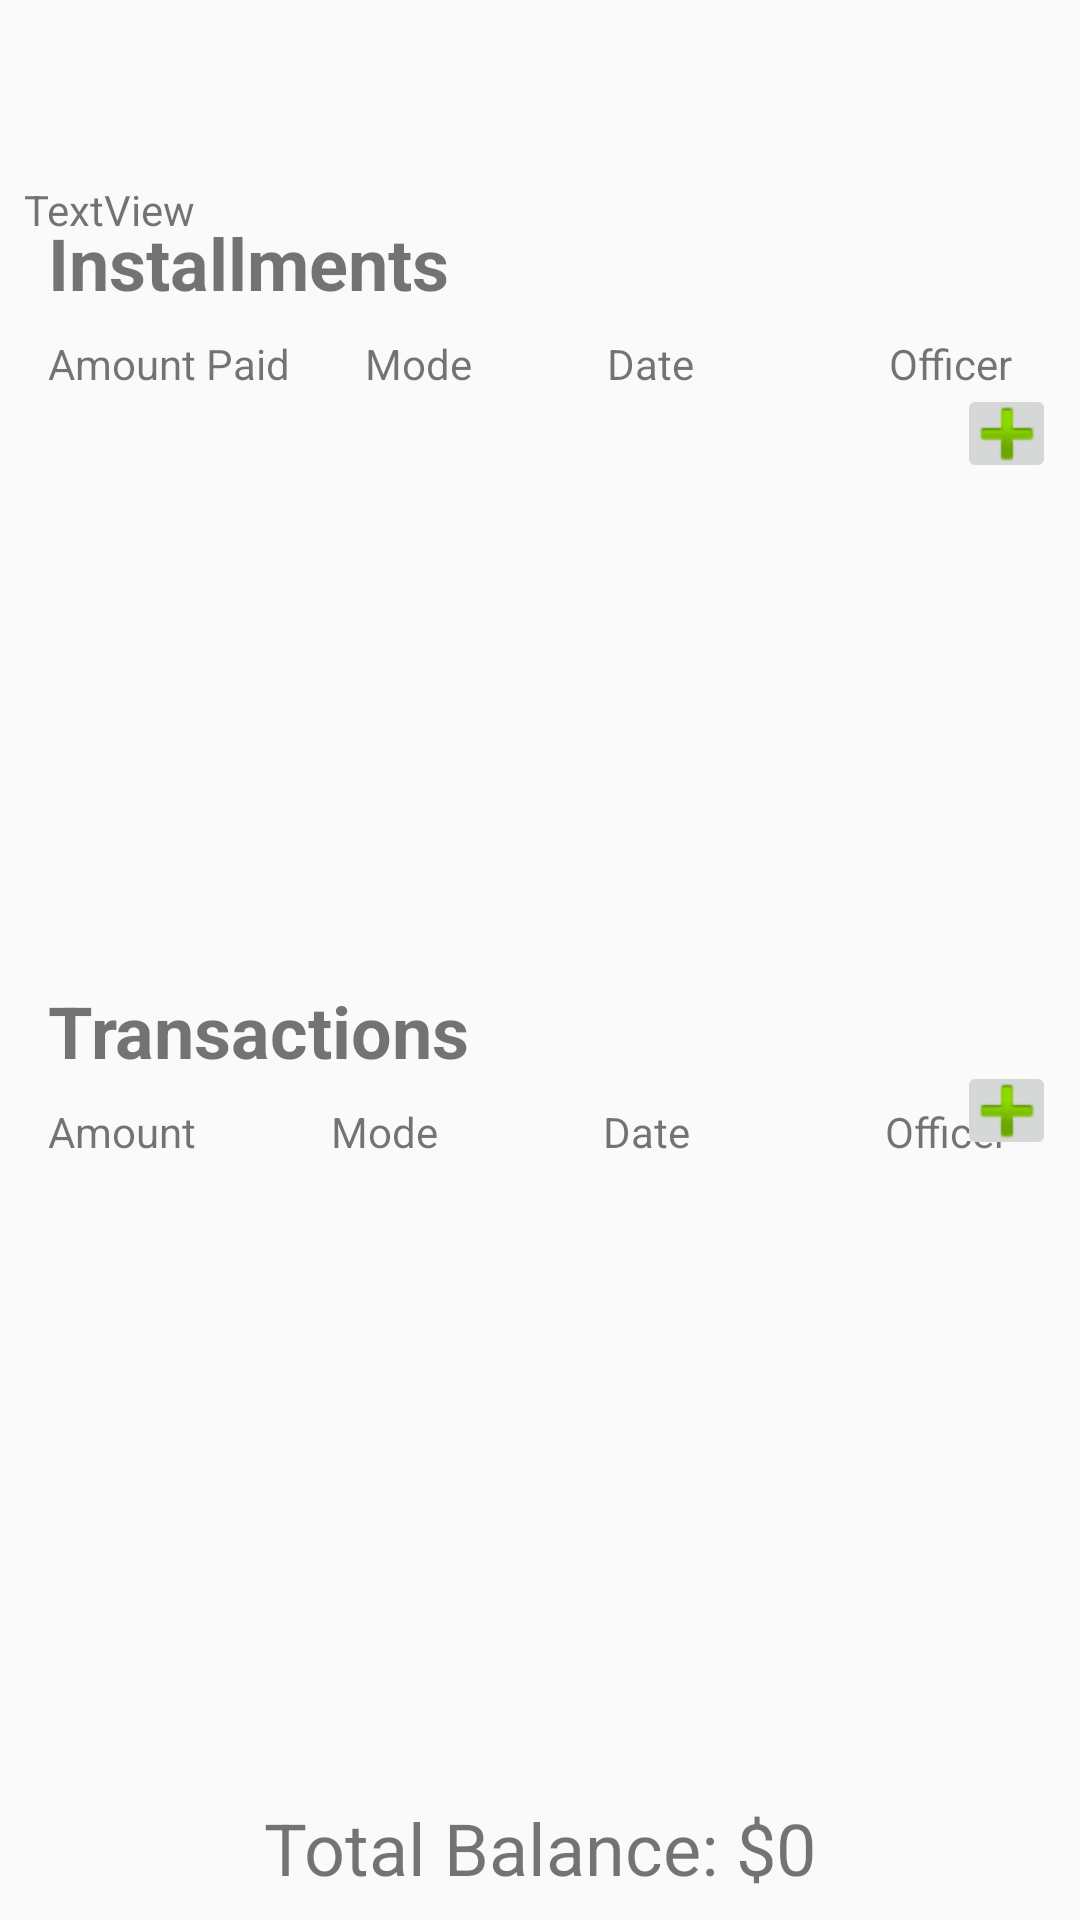

This screen was rendered from an Android layout file. Write that file and the resources it references.
<!-- AndroidManifest.xml: application theme AppTheme.NoActionBar -->
<!-- res/layout/activity_farmer_details.xml -->
<?xml version="1.0" encoding="utf-8"?>
<android.support.constraint.ConstraintLayout xmlns:android="http://schemas.android.com/apk/res/android"
    xmlns:app="http://schemas.android.com/apk/res-auto"
    xmlns:tools="http://schemas.android.com/tools"
    android:layout_width="match_parent"
    android:layout_height="match_parent"
    tools:context=".FarmerDetailsActivity">

    <TextView
        android:id="@+id/farmer_detail_name"
        android:layout_width="wrap_content"
        android:layout_height="wrap_content"
        android:layout_marginStart="16dp"
        android:layout_marginTop="8dp"
        android:layout_marginEnd="8dp"
        android:text="Loading"
        android:textSize="30sp"
        android:textStyle="bold"
        app:layout_constraintEnd_toStartOf="@+id/farmer_detail_email"
        app:layout_constraintHorizontal_bias="0.03"
        app:layout_constraintStart_toStartOf="parent"
        app:layout_constraintTop_toTopOf="parent" />

    <TextView
        android:id="@+id/farmer_detail_email"
        android:layout_width="wrap_content"
        android:layout_height="23dp"
        android:layout_marginStart="8dp"
        android:layout_marginTop="12dp"
        android:layout_marginEnd="288dp"
        android:text="TextView"
        app:layout_constraintEnd_toEndOf="parent"
        app:layout_constraintHorizontal_bias="0.0"
        app:layout_constraintStart_toStartOf="parent"
        app:layout_constraintTop_toBottomOf="@+id/farmer_detail_name" />

    <android.support.v7.widget.RecyclerView
        android:id="@+id/farmer_transaction_recyclerview"
        android:layout_width="match_parent"
        android:layout_height="200dp"
        android:layout_marginStart="8dp"
        android:layout_marginTop="8dp"
        android:layout_marginEnd="8dp"
        app:layout_constraintBottom_toBottomOf="parent"
        app:layout_constraintEnd_toEndOf="parent"
        app:layout_constraintStart_toStartOf="parent"
        app:layout_constraintTop_toBottomOf="@+id/farmer_installment_recyclerview" />

    <android.support.v7.widget.RecyclerView
        android:id="@+id/farmer_installment_recyclerview"
        android:layout_width="match_parent"
        android:layout_height="200dp"
        android:layout_marginStart="8dp"
        android:layout_marginTop="8dp"
        android:layout_marginEnd="8dp"
        android:layout_marginBottom="8dp"
        app:layout_constraintBottom_toTopOf="@+id/farmer_transaction_recyclerview"
        app:layout_constraintEnd_toEndOf="parent"
        app:layout_constraintHorizontal_bias="0.0"
        app:layout_constraintStart_toStartOf="parent"
        app:layout_constraintTop_toBottomOf="@+id/farmer_detail_email" />

    <TextView
        android:id="@+id/transaction_tas"
        android:layout_width="wrap_content"
        android:layout_height="wrap_content"
        android:layout_marginStart="16dp"
        android:layout_marginBottom="36dp"
        android:text="Transactions"
        android:textSize="24sp"
        android:textStyle="bold"
        app:layout_constraintBottom_toTopOf="@+id/farmer_transaction_recyclerview"
        app:layout_constraintStart_toStartOf="parent" />

    <TextView
        android:id="@+id/amount_details_tv"
        android:layout_width="wrap_content"
        android:layout_height="wrap_content"
        android:text="Amount"
        app:layout_constraintBaseline_toBaselineOf="@+id/mode_details_tv"
        app:layout_constraintStart_toStartOf="@+id/transaction_tas" />

    <TextView
        android:id="@+id/mode_details_tv"
        android:layout_width="wrap_content"
        android:layout_height="wrap_content"
        android:layout_marginStart="45dp"
        android:text="Mode"
        app:layout_constraintBaseline_toBaselineOf="@+id/date_details_tv"
        app:layout_constraintStart_toEndOf="@+id/amount_details_tv" />

    <TextView
        android:id="@+id/date_details_tv"
        android:layout_width="wrap_content"
        android:layout_height="wrap_content"
        android:layout_marginStart="55dp"
        android:text="Date"
        app:layout_constraintBaseline_toBaselineOf="@+id/officer_details_tv"
        app:layout_constraintStart_toEndOf="@+id/mode_details_tv" />

    <TextView
        android:id="@+id/officer_details_tv"
        android:layout_width="wrap_content"
        android:layout_height="wrap_content"
        android:layout_marginStart="65dp"
        android:layout_marginTop="8dp"
        android:text="Officer"
        app:layout_constraintStart_toEndOf="@+id/date_details_tv"
        app:layout_constraintTop_toBottomOf="@+id/transaction_tas" />

    <TextView
        android:id="@+id/textView6"
        android:layout_width="wrap_content"
        android:layout_height="wrap_content"
        android:layout_marginStart="16dp"
        android:layout_marginBottom="32dp"
        android:text="Installments"
        android:textSize="24sp"
        android:textStyle="bold"
        app:layout_constraintBottom_toTopOf="@+id/farmer_installment_recyclerview"
        app:layout_constraintStart_toStartOf="parent" />

    <TextView
        android:id="@+id/amount_paid_tv"
        android:layout_width="wrap_content"
        android:layout_height="wrap_content"
        android:layout_marginTop="8dp"
        android:text="Amount Paid"
        app:layout_constraintStart_toStartOf="@+id/textView6"
        app:layout_constraintTop_toBottomOf="@+id/textView6" />

    <TextView
        android:id="@+id/installment_mode_tv"
        android:layout_width="wrap_content"
        android:layout_height="wrap_content"
        android:layout_marginStart="25dp"
        android:text="Mode"
        app:layout_constraintBaseline_toBaselineOf="@+id/amount_paid_tv"
        app:layout_constraintStart_toEndOf="@+id/amount_paid_tv" />

    <TextView
        android:id="@+id/installment_date_tv"
        android:layout_width="wrap_content"
        android:layout_height="wrap_content"
        android:layout_marginStart="45dp"
        android:text="Date"
        app:layout_constraintBaseline_toBaselineOf="@+id/installment_mode_tv"
        app:layout_constraintStart_toEndOf="@+id/installment_mode_tv" />

    <TextView
        android:id="@+id/installment_officer_tv"
        android:layout_width="wrap_content"
        android:layout_height="wrap_content"
        android:layout_marginStart="65dp"
        android:text="Officer"
        app:layout_constraintBaseline_toBaselineOf="@+id/installment_date_tv"
        app:layout_constraintStart_toEndOf="@+id/installment_date_tv" />

    <TextView
        android:id="@+id/farmer_balance_tv"
        android:layout_width="wrap_content"
        android:layout_height="wrap_content"
        android:layout_marginStart="8dp"
        android:layout_marginEnd="8dp"
        android:layout_marginBottom="8dp"
        android:text="Total Balance: $0"
        android:textSize="24sp"
        app:layout_constraintBottom_toBottomOf="parent"
        app:layout_constraintEnd_toEndOf="parent"
        app:layout_constraintStart_toStartOf="parent" />

    <ImageButton
        android:id="@+id/imageButton2"
        android:layout_width="33dp"
        android:layout_height="33dp"
        android:layout_marginTop="128dp"
        android:layout_marginEnd="8dp"
        app:layout_constraintEnd_toEndOf="parent"
        app:layout_constraintTop_toTopOf="parent"
        app:srcCompat="@android:drawable/ic_input_add" />

    <ImageButton
        android:id="@+id/imageButton3"
        android:layout_width="33dp"
        android:layout_height="33dp"
        android:layout_marginEnd="8dp"
        app:layout_constraintBottom_toBottomOf="@+id/date_details_tv"
        app:layout_constraintEnd_toEndOf="parent"
        app:srcCompat="@android:drawable/ic_input_add" />
</android.support.constraint.ConstraintLayout>
<!-- resources referenced by this layout -->
<resources>
  <style name="AppTheme.NoActionBar">
          <item name="windowActionBar">false</item>
          <item name="windowNoTitle">true</item>
      </style>
</resources>
